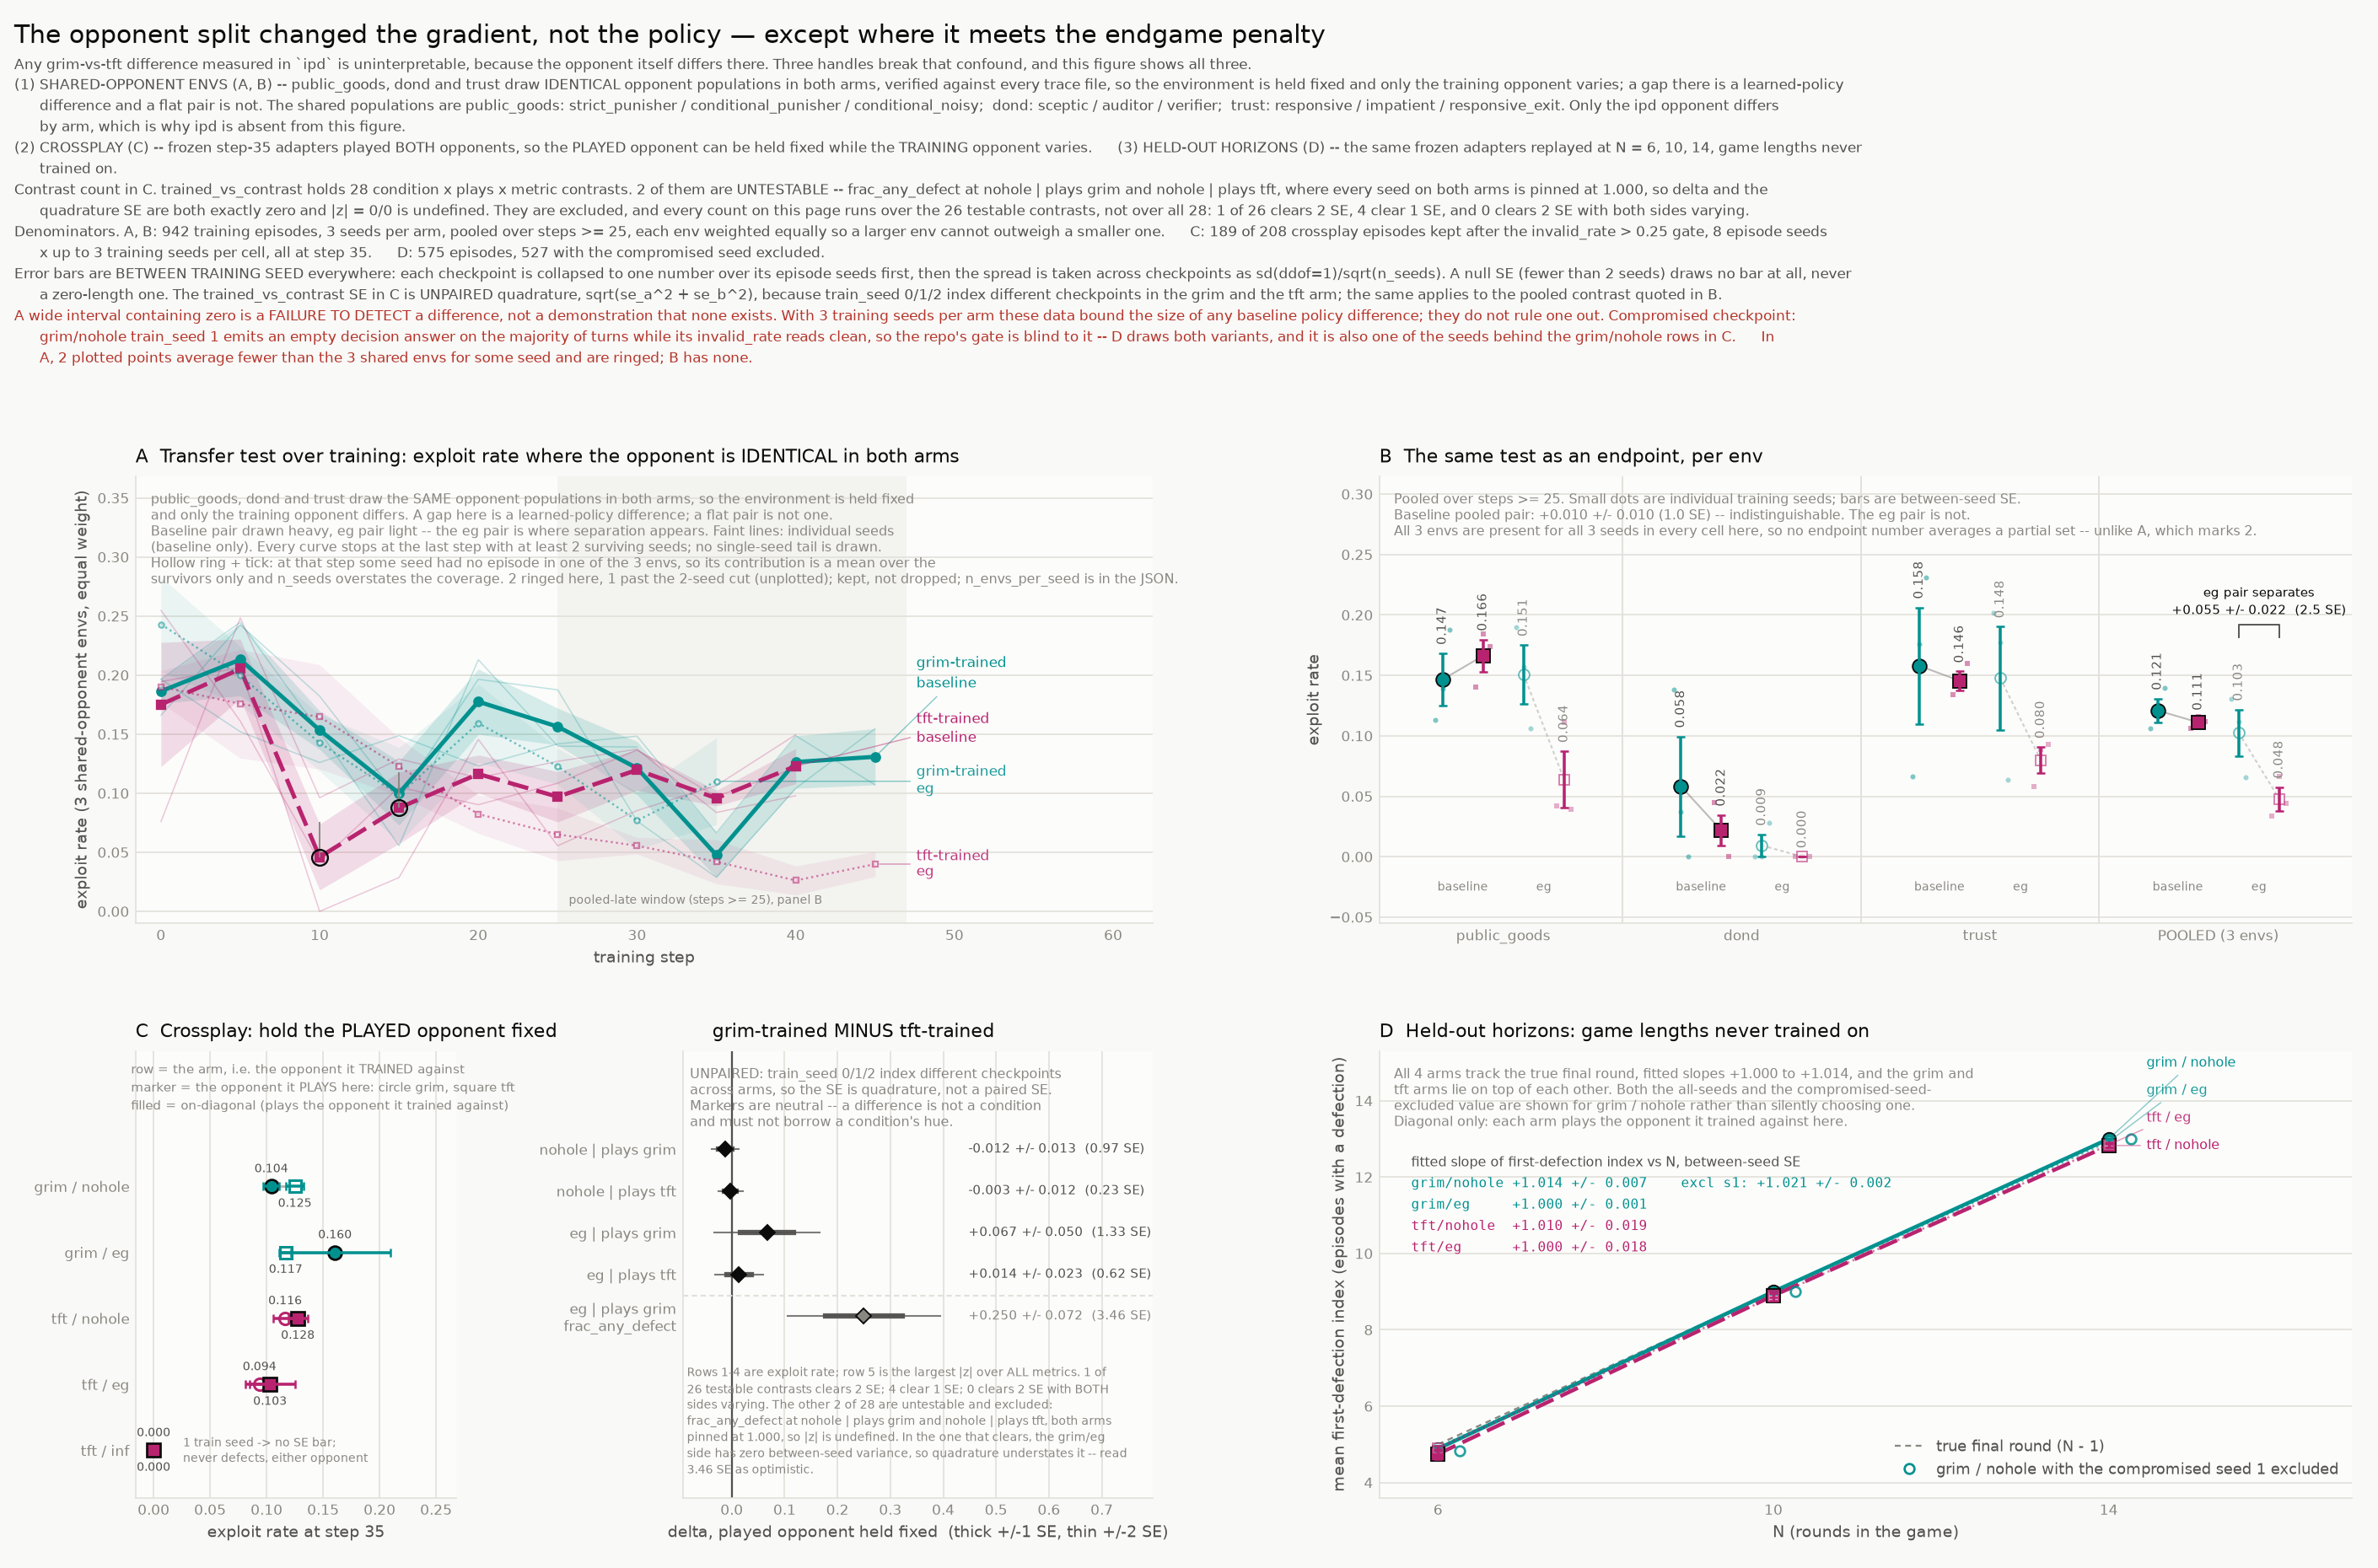

Write Python code to recreate this figure.
"""/home/allie/venvs/tinker-ipd/bin/python fig3_opponent_or_policy.py

Did the grim/tft opponent split change the learned POLICY, or only the ENVIRONMENT
the policy was measured in?

Any difference measured in `ipd` is confounded: the opponent itself differs there.
This figure shows the three handles that break the confound.

  A  shared-opponent envs over training  -- public_goods / dond / trust draw IDENTICAL
     opponent populations in both arms, so the environment is held fixed
  B  the same test as a per-env endpoint comparison (pooled over steps >= 25)
  C  crossplay -- frozen step-35 adapters played BOTH opponents, so the PLAYED
     opponent can be held fixed while the TRAINING opponent varies
  D  held-out horizons -- frozen adapters replayed at N = 6, 10, 14

Reads results/0830_grim_vs_tft/{train_strategy.json,eval_strategy.json}; writes
fig3_opponent_or_policy.png and fig3_opponent_or_policy.json next to itself.
"""
from __future__ import annotations
import argparse, json, textwrap
from datetime import datetime, timezone
from pathlib import Path
import numpy as np
import matplotlib
matplotlib.use("Agg")
matplotlib.rcParams["text.parse_math"] = False
import matplotlib.pyplot as plt  # noqa: E402

HERE = Path(__file__).resolve().parent
PURPLE, ORANGE, BLUE = "#7a5bd6", "#eb6834", "#2a78d6"   # arm palette: base / eg / inf
GRIM, TFT = "#00918f", "#b8236f"                          # opponent palette
INK, INK2, MUT, GRID, SURF = "#0b0b0b", "#52514e", "#898781", "#e1e0d9", "#fcfcfb"
PAPER, RED = "#f9f9f7", "#b5342a"

TRAIN_CACHE = HERE / "train_strategy.json"
EVAL_CACHE = HERE / "eval_strategy.json"

SHARED_ENVS = ("public_goods", "dond", "trust")
ENV_LABEL = {"public_goods": "public_goods", "dond": "dond", "trust": "trust"}
# the training cache calls the baseline arm `base`; the eval cache calls it `nohole`
ARM_TRAIN_TO_EVAL = {"base": "nohole", "eg": "eg", "inf": "inf"}

POOLED_LABEL = f"POOLED ({len(SHARED_ENVS)} envs)"
MIN_SEEDS = 2            # a mean is drawn only where at least this many seeds survive
SE_INNER, SE_OUTER = 1, 2  # forest interval multipliers, and the thresholds quoted with them
# the sensitivity variant in the endgame cache; the seed number is read out of the key
# rather than written into any label
EXCL_KEY = "excl_grim_nohole_s1"
EXCL_ARM = "grim/nohole"
EXCL_SEED = EXCL_KEY.rsplit("_s", 1)[1]


def style(ax, title, ylab, xlab=None, note=None, gridaxis="y"):
    ax.set_title(title, fontsize=10.5, color=INK, loc="left", pad=8)
    if ylab:
        ax.set_ylabel(ylab, fontsize=9, color=INK2)
    if xlab:
        ax.set_xlabel(xlab, fontsize=9, color=INK2)
    ax.set_facecolor(SURF)
    if gridaxis == "x":
        ax.grid(True, axis="x", color=GRID, lw=0.8, zorder=0)
        ax.grid(False, axis="y")
    else:
        ax.grid(True, axis="y", color=GRID, lw=0.8, zorder=0)
    ax.set_axisbelow(True)
    for side in ("top", "right"):
        ax.spines[side].set_visible(False)
    for side in ("left", "bottom"):
        ax.spines[side].set_color(GRID)
    ax.tick_params(colors=MUT, labelsize=8, length=0)
    if note:
        ax.text(0.015, 0.965, note, transform=ax.transAxes, fontsize=7.5,
                color=MUT, va="top", zorder=6)


# ---------------------------------------------------------------- numerics

def between_seed(values):
    """Repo convention: collapse each training seed to one number, then spread
    ACROSS seeds. sd(ddof=1)/sqrt(n). Fewer than 2 seeds -> se is None, never 0."""
    vals = [float(v) for v in values if v is not None and np.isfinite(v)]
    n = len(vals)
    if n == 0:
        return None, None, 0
    mean = float(np.mean(vals))
    se = float(np.std(vals, ddof=1) / np.sqrt(n)) if n >= 2 else None
    return mean, se, n


def jnum(x):
    if x is None:
        return None
    if isinstance(x, (np.floating, np.integer)):
        x = x.item()
    if isinstance(x, float) and not np.isfinite(x):
        return None
    return x


def errbar_v(ax, x, y, se, color, **kw):
    """A null SE draws NO bar (never a zero-length one)."""
    if se is None or not np.isfinite(se):
        return False
    ax.errorbar([x], [y], yerr=[se], fmt="none", ecolor=color, elinewidth=kw.pop("lw", 1.6),
                capsize=kw.pop("capsize", 2.6), capthick=1.2, zorder=kw.pop("zorder", 4))
    return True


def label_above(ax, x, y, se, text, color, pad, fontsize=6.8, rotation=0):
    """Error-bar-aware placement: past the end of the bar, not on top of it.
    Rotated 90 deg the anchor is the START of the string, so ha="left" makes the
    label grow upward away from the bar cap instead of straddling it."""
    top = y + (se if (se is not None and np.isfinite(se)) else 0.0)
    ha, va = ("left", "center") if rotation else ("center", "bottom")
    ax.text(x, top + pad, text, ha=ha, va=va, fontsize=fontsize, color=color,
            rotation=rotation, rotation_mode="anchor", zorder=6)


def contrast_census(tvc):
    """Every condition x plays x metric contrast the eval cache holds, split into the
    ones a |z| can be formed on and the ones it cannot.

    A contrast is UNTESTABLE when the quadrature SE is exactly zero: every seed on
    both arms sits on the same value, so delta is 0.0 with se 0.0 and |z| = 0/0.
    Dropping those is right, but the headline count then runs over a subset of the
    file and the exclusion has to be stated, so it is derived here (the cache's
    `verdict` block records n_contrasts_tested but not WHICH contrasts it dropped)."""
    total, testable, excluded = 0, 0, []
    for cond in (k for k in tvc if not k.startswith("_")):
        for plays in (k for k in tvc[cond] if k.startswith("plays=")):
            cell = tvc[cond][plays]
            for metric, b in cell.items():
                if not (isinstance(b, dict) and "delta" in b):
                    continue
                total += 1
                se = b.get("se")
                if se is not None and np.isfinite(se) and se > 0:
                    testable += 1
                    continue
                excluded.append({
                    "name": f"{cond}/{plays}/{metric}",
                    "condition": cond, "plays": plays, "metric": metric,
                    "delta": jnum(b.get("delta")), "se": jnum(se),
                    "mean_a": jnum(b.get("mean_a")), "mean_b": jnum(b.get("mean_b")),
                    "n_seeds_a": b.get("n_seeds_a"), "n_seeds_b": b.get("n_seeds_b"),
                    "why": "both arms pinned at the same value; se == 0 so |z| is undefined",
                })
    return total, testable, excluded


def pinned_value_text(excluded):
    """The value both arms are pinned at, if the excluded contrasts agree on one."""
    vals = [e["mean_a"] for e in excluded] + [e["mean_b"] for e in excluded]
    vals = [v for v in vals if v is not None]
    if vals and max(vals) - min(vals) < 1e-12:
        return f"{vals[0]:.3f}"
    return "a single value"


def nudge(ys, min_gap):
    """Push direct labels apart so they never overlap, preserving order."""
    order = np.argsort(ys)
    out = list(ys)
    prev = -np.inf
    for i in order:
        v = max(out[i], prev + min_gap)
        out[i] = v
        prev = v
    return out


# ------------------------------------------------------- panel A: pooling

def pooled_by_step(shared, opponent, arm):
    """Per step, per seed: equal-weight mean over the three shared-opponent envs
    (an env with more episodes must not outweigh the others -- this is exactly the
    rule build_train_cache.py uses for pooled_three_envs, applied per step instead
    of pooled over steps >= 25). Then spread ACROSS seeds.

    A seed with no episode in some env at some step contributes a mean over the
    SURVIVING envs only. That point is still plotted -- dropping it would hide a
    real measurement -- but it is flagged `partial` so the renderer can mark it,
    and the per-seed env count travels into the JSON."""
    per_step: dict[int, dict[str, list[tuple[str, float]]]] = {}
    envs_used = []
    for env in SHARED_ENVS:
        key = f"{opponent}/{arm}/{env}"
        if key not in shared:
            continue
        envs_used.append(env)
        blk = shared[key]["by_step"]["exploit_rate"]
        steps = blk["steps"]
        for seed, series in blk["per_seed"].items():
            for st, val in zip(steps, series):
                if val is None:
                    continue
                per_step.setdefault(int(st), {}).setdefault(seed, []).append((env, float(val)))
    steps_sorted = sorted(per_step)
    rows = []
    for st in steps_sorted:
        cells = sorted(per_step[st].items())
        per_seed = {s: float(np.mean([v for _, v in lst])) for s, lst in cells}
        envs_per_seed = {s: [e for e, _ in lst] for s, lst in cells}
        partial = {s: es for s, es in envs_per_seed.items() if len(es) < len(envs_used)}
        mean, se, n = between_seed(per_seed.values())
        rows.append({"step": st, "mean": mean, "se": se, "n_seeds": n, "per_seed": per_seed,
                     "envs_per_seed": envs_per_seed,
                     "n_envs_per_seed": {s: len(es) for s, es in envs_per_seed.items()},
                     "partial_seeds": partial})
    return rows, envs_used


# ------------------------------------------------------------------ main

def main() -> None:
    ap = argparse.ArgumentParser(
        formatter_class=argparse.RawDescriptionHelpFormatter, description=__doc__)
    ap.add_argument("--outdir", type=Path, default=HERE)
    ap.add_argument("--dpi", type=int, default=150)
    ap.add_argument("--stem", default="fig3_opponent_or_policy")
    args = ap.parse_args()

    train = json.loads(TRAIN_CACHE.read_text())
    ev = json.loads(EVAL_CACHE.read_text())
    shared = train["shared_opponent_envs"]
    pooled3 = shared["pooled_three_envs"]
    cross = ev["crossplay"]
    bap = cross["by_arm_plays"]
    tvc = cross["trained_vs_contrast"]
    verdict = cross["verdict"]
    endgame = ev["endgame_length"]

    late_step = train["meta"]["late_step"]
    eval_step = cross["_meta"]["steps"][0]

    payload: dict = {}

    fig = plt.figure(figsize=(18.8, 12.4))
    fig.patch.set_facecolor(PAPER)
    # one flat gridspec: A and B each span two columns, C is those two columns
    # split, D spans two. Nesting a subgridspec -- or setting hspace/wspace here --
    # marks the gridspec locally modified and silently disables tight_layout, so
    # the spacing is handed to tight_layout as h_pad / w_pad instead.
    gs = fig.add_gridspec(2, 4, width_ratios=[0.86, 1.26, 1.00, 1.00])
    axA = fig.add_subplot(gs[0, 0:2])
    axB = fig.add_subplot(gs[0, 2:4])
    axC1 = fig.add_subplot(gs[1, 0])
    axC2 = fig.add_subplot(gs[1, 1])
    axD = fig.add_subplot(gs[1, 2:4])

    # ============================================================ PANEL A
    aspec = [
        ("base", "grim", GRIM, "o", "solid", 2.4, 1.00, 5.0, "grim-trained\nbaseline"),
        ("base", "tft", TFT, "s", (0, (5, 2)), 2.4, 1.00, 4.6, "tft-trained\nbaseline"),
        ("eg", "grim", GRIM, "o", (0, (1, 1.6)), 1.15, 0.55, 3.0, "grim-trained\neg"),
        ("eg", "tft", TFT, "s", (0, (1, 1.6)), 1.15, 0.55, 2.8, "tft-trained\neg"),
    ]
    panel_a: dict = {
        "_metric": f"exploit_rate, pooled over {' / '.join(SHARED_ENVS)}",
        "_pooling": (f"per step, per seed: equal-weight mean over the {len(SHARED_ENVS)} shared-opponent "
                     "envs; then mean/se BETWEEN training seed"),
        "_truncation": f"curve drawn only where n_seeds >= {MIN_SEEDS}; SE band likewise",
        "_partial_env_points": (
            f"Where a seed has no episode in some env at some step its contribution is a mean "
            f"over the SURVIVING envs only, so the point is an average of fewer than "
            f"{len(SHARED_ENVS)} envs for that seed even though n_seeds is unchanged. Those points "
            f"are kept and marked in the figure with a hollow neutral ring; n_envs_per_seed below "
            f"records the count for every point."),
        "_partial_env_points_found": [],
        "series": {},
    }
    a_ends = []
    xmax_a, a_top = 0, 0.0
    for arm, opp, hue, mk, ls, lw, alpha, ms, lab in aspec:
        rows, envs_used = pooled_by_step(shared, opp, arm)
        panel_a["series"][f"{opp}/{arm}"] = {
            "label": lab, "envs": envs_used,
            "points": [{"step": r["step"], "mean": jnum(r["mean"]), "se": jnum(r["se"]),
                        "n_seeds": r["n_seeds"],
                        "per_seed": {k: jnum(v) for k, v in r["per_seed"].items()},
                        "n_envs_per_seed": r["n_envs_per_seed"],
                        "envs_per_seed": r["envs_per_seed"],
                        "partial_envs": bool(r["partial_seeds"])}
                       for r in rows],
        }
        for r in rows:
            for sd, es in sorted(r["partial_seeds"].items()):
                panel_a["_partial_env_points_found"].append({
                    "series": f"{opp}/{arm}", "step": r["step"], "seed": sd,
                    "envs_present": es, "n_envs": len(es), "n_envs_expected": len(envs_used),
                    "envs_missing": [e for e in envs_used if e not in es],
                    "seed_value": jnum(r["per_seed"][sd]), "point_mean": jnum(r["mean"]),
                    "drawn": r["n_seeds"] >= MIN_SEEDS})
        keep = [r for r in rows if r["n_seeds"] >= MIN_SEEDS]
        if not keep:
            continue
        xs = np.array([r["step"] for r in keep], float)
        ys = np.array([r["mean"] for r in keep], float)
        ss = np.array([r["se"] if r["se"] is not None else np.nan for r in keep], float)
        xmax_a = max(xmax_a, xs.max())

        # per-seed traces faint underneath (baseline arm only -- eg would clutter),
        # truncated to the same steps as the mean so no single-seed tail runs on
        last = keep[-1]["step"]
        if arm == "base":
            seeds = sorted({s for r in rows for s in r["per_seed"]})
            for sd in seeds:
                px = [r["step"] for r in rows if sd in r["per_seed"] and r["step"] <= last]
                py = [r["per_seed"][sd] for r in rows if sd in r["per_seed"] and r["step"] <= last]
                a_top = max(a_top, max(py))
                axA.plot(px, py, color=hue, lw=0.75, alpha=0.24, zorder=2, solid_capstyle="round")

        band = np.isfinite(ss)
        a_top = max(a_top, float(np.nanmax(ys + np.where(band, ss, 0.0))))
        axA.fill_between(xs[band], (ys - ss)[band], (ys + ss)[band], color=hue,
                         alpha=0.15 if arm == "base" else 0.07, lw=0, zorder=1)
        axA.plot(xs, ys, color=hue, lw=lw, ls=ls, marker=mk, ms=ms, alpha=alpha,
                 mec=hue, mfc=hue if arm == "base" else SURF, mew=1.1, zorder=3)
        # a point where some seed averaged fewer than all the envs is not the same
        # measurement as its neighbours -- ring it, neutrally (this is a data-coverage
        # mark, not a condition, so it may not borrow the arm's hue)
        for r in keep:
            if not r["partial_seeds"]:
                continue
            axA.plot([r["step"]], [r["mean"]], marker="o", ms=ms + 4.4, ls="none",
                     mfc="none", mec=INK, mew=1.15, zorder=5)
            axA.plot([r["step"], r["step"]], [r["mean"], r["mean"] + 0.030],
                     color=MUT, lw=0.9, zorder=4.6, solid_capstyle="butt")
        a_ends.append((xs[-1], ys[-1], hue, alpha, lab))

    axA.axvspan(late_step, xmax_a + 2.0, color=GRID, alpha=0.30, lw=0, zorder=0.5)
    axA.text(late_step + 0.7, 0.004, f"pooled-late window (steps >= {late_step}), panel B",
             fontsize=6.9, color=MUT, va="bottom", zorder=6)
    axA.set_xlim(-1.6, xmax_a + 17.5)
    # reserve the top ~16% for the note so no curve or band runs into it
    a_lo = -0.010
    axA.set_ylim(a_lo, a_lo + (a_top - a_lo) / 0.775)
    lab_x = xmax_a + 2.6
    lab_y = nudge([e[1] for e in a_ends], 0.046)
    for (x, y, hue, alpha, lab), ly in zip(a_ends, lab_y):
        axA.annotate(lab, xy=(x, y), xytext=(lab_x, ly), fontsize=8.2, color=hue,
                     alpha=max(alpha, 0.9), va="center", ha="left", linespacing=1.3,
                     zorder=6, arrowprops=dict(arrowstyle="-", color=hue, alpha=0.45,
                                               lw=0.7, shrinkA=1.5, shrinkB=2.5))
    n_partial_drawn = sum(1 for p in panel_a["_partial_env_points_found"] if p["drawn"])
    n_partial_cut = len(panel_a["_partial_env_points_found"]) - n_partial_drawn
    cut_txt = ("" if not n_partial_cut else
               f", {n_partial_cut} past the {MIN_SEEDS}-seed cut (unplotted)")
    style(axA, "A  Transfer test over training: exploit rate where the opponent is IDENTICAL in both arms",
          f"exploit rate ({len(SHARED_ENVS)} shared-opponent envs, equal weight)", "training step",
          note=(f"{', '.join(SHARED_ENVS[:-1])} and {SHARED_ENVS[-1]} draw the SAME opponent populations in both arms, so the environment is held fixed\n"
                "and only the training opponent differs. A gap here is a learned-policy difference; a flat pair is not one.\n"
                "Baseline pair drawn heavy, eg pair light -- the eg pair is where separation appears. Faint lines: individual seeds\n"
                f"(baseline only). Every curve stops at the last step with at least {MIN_SEEDS} surviving seeds; no single-seed tail is drawn.\n"
                f"Hollow ring + tick: at that step some seed had no episode in one of the {len(SHARED_ENVS)} envs, so its contribution is a mean over the\n"
                f"survivors only and n_seeds overstates the coverage. {n_partial_drawn} ringed here{cut_txt}; kept, not dropped; n_envs_per_seed is in the JSON."))

    # ============================================================ PANEL B
    groups = list(SHARED_ENVS) + [POOLED_LABEL]
    bspec = [("base", "grim", GRIM, "o", -0.255, 1.0), ("base", "tft", TFT, "s", -0.085, 1.0),
             ("eg", "grim", GRIM, "o", 0.085, 0.58), ("eg", "tft", TFT, "s", 0.255, 0.58)]
    panel_b: dict = {"_metric": f"exploit_rate pooled over steps >= {late_step}",
                     "_source": {"per_env": "shared_opponent_envs[<opp>/<arm>/<env>].pooled_late",
                                 "pooled": "shared_opponent_envs.pooled_three_envs"},
                     "cells": {}}
    b_top = 0.0
    for gi, grp in enumerate(groups):
        for arm, opp, hue, mk, dx, alpha in bspec:
            if grp.startswith("POOLED"):
                blk = pooled3[f"{opp}/{arm}"]["exploit_rate"]
                nep = None
            else:
                blk = shared[f"{opp}/{arm}/{grp}"]["pooled_late"]["exploit_rate"]
                nep = blk.get("n_episodes")
            mean, se = blk["mean"], blk["se"]
            ps = {k: v for k, v in blk["per_seed"].items() if v is not None}
            panel_b["cells"][f"{grp}|{opp}/{arm}"] = {
                "mean": jnum(mean), "se": jnum(se), "n_seeds": blk["n_seeds"],
                "n_episodes": nep, "per_seed": {k: jnum(v) for k, v in ps.items()}}
            if mean is None:
                continue
            x = gi + dx
            for si, (sd, v) in enumerate(sorted(ps.items())):
                axB.plot([x + (si - 1) * 0.030], [v], marker=mk, ms=2.9, color=hue,
                         alpha=0.34 * alpha + 0.16, mec="none", ls="none", zorder=2)
                b_top = max(b_top, v)
            errbar_v(axB, x, mean, se, hue, lw=1.7, zorder=4)
            axB.plot([x], [mean], marker=mk, ms=8.0 if arm == "base" else 6.2, color=hue,
                     alpha=alpha, mec=INK if arm == "base" else hue,
                     mfc=hue if arm == "base" else SURF, mew=0.9, ls="none", zorder=3)
            b_top = max(b_top, mean + (se or 0.0) + 0.040)
            label_above(axB, x, mean, se, f"{mean:.3f}", INK2 if arm == "base" else MUT,
                        pad=0.007, fontsize=7.1, rotation=90)
        # dumbbell connector inside each arm, neutral (a pairing, not a condition)
        for arm, dxa, dxb in (("base", -0.255, -0.085), ("eg", 0.085, 0.255)):
            ya = panel_b["cells"][f"{grp}|grim/{arm}"]["mean"]
            yb = panel_b["cells"][f"{grp}|tft/{arm}"]["mean"]
            if ya is None or yb is None:
                continue
            axB.plot([gi + dxa, gi + dxb], [ya, yb], color=MUT, lw=1.0,
                     alpha=0.55 if arm == "base" else 0.38, zorder=2.5,
                     ls="-" if arm == "base" else (0, (2, 1.6)))
        axB.text(gi - 0.17, -0.028, "baseline", ha="center", fontsize=6.9, color=MUT)
        axB.text(gi + 0.17, -0.028, "eg", ha="center", fontsize=6.9, color=MUT)
    for gi in range(len(groups) - 1):
        axB.axvline(gi + 0.5, color=GRID, lw=0.9, zorder=0.5)
    axB.set_xticks(range(len(groups)))
    axB.set_xticklabels(groups, fontsize=8.6, color=INK2)
    axB.set_xlim(-0.52, len(groups) - 0.44)

    # flag the one place the pair separates
    pg = panel_b["cells"][f"{POOLED_LABEL}|grim/eg"]
    pt = panel_b["cells"][f"{POOLED_LABEL}|tft/eg"]
    d_eg = pg["mean"] - pt["mean"]
    se_eg = float(np.hypot(pg["se"], pt["se"]))
    ybr = max(pg["mean"] + pg["se"], pt["mean"] + pt["se"]) + 0.070
    axB.plot([3.085, 3.085, 3.255, 3.255], [ybr - 0.010, ybr, ybr, ybr - 0.010],
             color=INK2, lw=0.9, zorder=5)
    axB.text(3.17, ybr + 0.005,
             f"eg pair separates\n{d_eg:+.3f} +/- {se_eg:.3f}  ({abs(d_eg)/se_eg:.1f} SE)",
             ha="center", va="bottom", fontsize=7.2, color=INK, linespacing=1.35, zorder=6)
    # reserve the top ~14% of the panel for the note so no value label runs into it
    b_lo, b_need = -0.055, max(b_top, ybr + 0.048)
    axB.set_ylim(b_lo, b_lo + (b_need - b_lo) / 0.815)
    pgb, ptb = panel_b["cells"][f"{POOLED_LABEL}|grim/base"], panel_b["cells"][f"{POOLED_LABEL}|tft/base"]
    d_b = pgb["mean"] - ptb["mean"]
    se_b = float(np.hypot(pgb["se"], ptb["se"]))
    panel_b["pooled_contrast"] = {
        "baseline": {"delta_grim_minus_tft": jnum(d_b), "se_quadrature": jnum(se_b),
                     "abs_z": jnum(abs(d_b) / se_b)},
        "eg": {"delta_grim_minus_tft": jnum(d_eg), "se_quadrature": jnum(se_eg),
               "abs_z": jnum(abs(d_eg) / se_eg)}}
    # the partial-env problem panel A has to mark cannot arise here unless some seed
    # is missing an env over the whole pooled-late window -- checked, not assumed
    seed_envs: dict[str, set] = {}
    for grp in SHARED_ENVS:
        for arm, opp, *_ in bspec:
            for sd in panel_b["cells"][f"{grp}|{opp}/{arm}"]["per_seed"]:
                seed_envs.setdefault(f"{opp}/{arm}|seed={sd}", set()).add(grp)
    b_partial = {k: sorted(v) for k, v in sorted(seed_envs.items()) if len(v) < len(SHARED_ENVS)}
    panel_b["_env_coverage"] = {
        "n_envs_expected": len(SHARED_ENVS), "n_arm_seed_cells": len(seed_envs),
        "partial": b_partial,
        "_reading": ("every arm x seed contributes all envs over the pooled-late window, so no "
                     "endpoint number here averages a partial set" if not b_partial else
                     "some arm x seed is missing an env over the whole window; see `partial`")}
    b_cov = (f"All {len(SHARED_ENVS)} envs are present for all {len(seed_envs) // len(bspec)} seeds in every "
             f"cell here, so no endpoint number averages a partial set -- unlike A, which marks {n_partial_drawn}."
             if not b_partial else
             f"{len(b_partial)} arm x seed cells cover fewer than {len(SHARED_ENVS)} envs here: "
             + "; ".join(f"{k} -> {'+'.join(v)}" for k, v in b_partial.items()))
    style(axB, "B  The same test as an endpoint, per env",
          "exploit rate", None,
          note=("Pooled over steps >= " + str(late_step) + ". Small dots are individual training seeds; bars are between-seed SE.\n"
                f"Baseline pooled pair: {d_b:+.3f} +/- {se_b:.3f} ({abs(d_b)/se_b:.1f} SE) -- indistinguishable. The eg pair is not.\n"
                + b_cov))

    # ============================================================ PANEL C1 (dumbbell)
    arm_rows = ["grim/nohole", "grim/eg", "tft/nohole", "tft/eg", "tft/inf"]
    panel_c: dict = {"_metric": "exploit_rate", "_step": eval_step,
                     "dumbbell": {}, "forest": [], "verdict": {}}
    yy = {a: len(arm_rows) - 1 - i for i, a in enumerate(arm_rows)}
    c_any = []
    for arm in arm_rows:
        hue = GRIM if arm.startswith("grim") else TFT
        y = yy[arm]
        pts = {}
        for plays in ("grim", "tft"):
            k = f"{arm}|plays={plays}"
            if k not in bap:
                continue
            b = bap[k]["exploit_rate"]
            pts[plays] = (b["mean"], b["se"], b["n_seeds"], b["n_episodes"], bap[k]["diagonal"])
            panel_c["dumbbell"][k] = {"mean": jnum(b["mean"]), "se": jnum(b["se"]),
                                      "n_seeds": b["n_seeds"], "n_episodes": b["n_episodes"],
                                      "diagonal": bap[k]["diagonal"]}
        if len(pts) == 2:
            axC1.plot([pts["grim"][0], pts["tft"][0]], [y, y], color=MUT, lw=1.4,
                      alpha=0.6, zorder=2.5)
        for plays, (m, se, ns, nep, diag) in pts.items():
            mk = "o" if plays == "grim" else "s"
            if se is not None and np.isfinite(se):
                axC1.errorbar([m], [y], xerr=[se], fmt="none", ecolor=hue, elinewidth=1.7,
                              capsize=2.6, capthick=1.2, zorder=4)
                c_any += [m - se, m + se]
            c_any.append(m)
            axC1.plot([m], [y], marker=mk, ms=7.6 if diag else 6.8, ls="none",
                      mfc=hue if diag else SURF, mec=INK if diag else hue,
                      mew=1.3 if diag else 1.45, zorder=3)
            va = "bottom" if plays == "grim" else "top"
            dy = 0.17 if plays == "grim" else -0.17
            tag = f"{m:.3f}" + ("" if se is None else "")
            axC1.text(m, y + dy, tag, ha="center", va=va, fontsize=6.9, color=INK2, zorder=6)
    inf_cell = panel_c["dumbbell"]["tft/inf|plays=grim"]
    m_inf, n_inf = inf_cell["mean"], inf_cell["n_seeds"]
    axC1.text(m_inf + 0.026, yy["tft/inf"],
              f"{n_inf} train seed -> no SE bar;\nnever defects, either opponent",
              va="center", fontsize=6.9, color=MUT, linespacing=1.35, zorder=6)
    axC1.set_yticks([yy[a] for a in arm_rows])
    axC1.set_yticklabels([a.replace("/", " / ") for a in arm_rows], fontsize=8.6, color=INK2)
    axC1.set_ylim(-0.72, len(arm_rows) + 1.05)
    axC1.set_xlim(-0.016, max(c_any) + 0.058)
    axC1.text(-0.020, len(arm_rows) + 0.90,
              "row = the arm, i.e. the opponent it TRAINED against\n"
              "marker = the opponent it PLAYS here: circle grim, square tft\n"
              "filled = on-diagonal (plays the opponent it trained against)",
              ha="left", va="top", fontsize=7.1, color=MUT, linespacing=1.45, zorder=6)
    style(axC1, "C  Crossplay: hold the PLAYED opponent fixed", None,
          "exploit rate at step " + str(eval_step), gridaxis="x")

    # ============================================================ PANEL C2 (forest)
    rows = []
    for cond in ("nohole", "eg"):
        for plays in ("plays=grim", "plays=tft"):
            b = tvc[cond][plays]["exploit_rate"]
            rows.append({"condition": cond, "plays": plays, "metric": "exploit_rate",
                         "delta": b["delta"], "se": b["se"], "mean_a": b["mean_a"],
                         "mean_b": b["mean_b"], "n_seeds_a": b["n_seeds_a"],
                         "n_seeds_b": b["n_seeds_b"], "arm_a": tvc[cond][plays]["arm_a"],
                         "arm_b": tvc[cond][plays]["arm_b"], "flagged": False})
    top = verdict["ranked_top"][0]
    tb = tvc[top["condition"]][top["plays"]][top["metric"]]
    rows.append({"condition": top["condition"], "plays": top["plays"], "metric": top["metric"],
                 "delta": tb["delta"], "se": tb["se"], "mean_a": tb["mean_a"],
                 "mean_b": tb["mean_b"], "n_seeds_a": tb["n_seeds_a"],
                 "n_seeds_b": tb["n_seeds_b"], "arm_a": tvc[top['condition']][top['plays']]["arm_a"],
                 "arm_b": tvc[top['condition']][top['plays']]["arm_b"], "flagged": True})
    n_r = len(rows)
    f_lo, f_hi = [], []
    for i, r in enumerate(rows):
        y = n_r - 1 - i
        d, se = r["delta"], r["se"]
        col = MUT if r["flagged"] else INK          # a difference is NOT a condition
        if se is not None and np.isfinite(se) and se > 0:
            axC2.plot([d - SE_OUTER * se, d + SE_OUTER * se], [y, y], color=INK2, lw=1.0,
                      alpha=0.75, zorder=4)
            axC2.plot([d - SE_INNER * se, d + SE_INNER * se], [y, y], color=INK2, lw=3.0,
                      alpha=0.95, zorder=5)
            f_lo.append(d - SE_OUTER * se); f_hi.append(d + SE_OUTER * se)
        f_lo.append(d); f_hi.append(d)
        axC2.plot([d], [y], marker="D", ms=6.2, ls="none", mfc=col, mec=INK, mew=0.9, zorder=5.5)
        r["abs_z"] = jnum(abs(d) / se) if (se and np.isfinite(se)) else None
        panel_c["forest"].append({k: jnum(v) if isinstance(v, float) else v for k, v in r.items()})
    axC2.axvline(0.0, color=INK2, lw=1.1, zorder=1.5)
    axC2.axhline(0.5, color=GRID, lw=1.0, ls=(0, (3, 2)), zorder=1.5)
    xlo, xhi = min(f_lo) - 0.055, max(f_hi) + 0.030
    span = xhi - xlo
    axC2.set_xlim(xlo, xhi + span * 0.72)
    axC2.set_ylim(-4.35, n_r + 1.35)   # room under the rows for the exclusion note
    ticks, lbls = [], []
    for i, r in enumerate(rows):
        y = n_r - 1 - i
        ticks.append(y)
        lbls.append(f"{r['condition']} | {r['plays'].replace('=', ' ')}"
                    + ("\n" + r["metric"] if r["flagged"] else ""))
        zt = "" if r["abs_z"] is None else f"  ({r['abs_z']:.2f} SE)"
        axC2.text(xhi + span * 0.045, y, f"{r['delta']:+.3f} +/- {r['se']:.3f}{zt}",
                  va="center", ha="left", fontsize=7.2,
                  color=MUT if r["flagged"] else INK2, zorder=6)
    axC2.set_yticks(ticks)
    axC2.set_yticklabels(lbls, fontsize=7.9, color=INK2)
    n_test, n2, n2v, n1 = (verdict["n_contrasts_tested"], verdict["n_over_2se"],
                           verdict["n_over_2se_with_both_sides_varying"], verdict["n_over_1se"])
    n_all, n_testable, excluded = contrast_census(tvc)
    n_excl = len(excluded)
    pin_txt = pinned_value_text(excluded)
    by_metric: dict[str, list[str]] = {}
    for e in excluded:
        by_metric.setdefault(e["metric"], []).append(f"{e['condition']} | {e['plays'].replace('=', ' ')}")
    excl_txt = "; ".join(f"{m} at " + " and ".join(v) for m, v in by_metric.items())
    n_plain = sum(1 for r in rows if not r["flagged"])
    top_z = verdict["largest_abs_z"]["abs_z"]
    flag_row = rows[-1]
    zv_side = verdict["largest_abs_z"].get("zero_variance_side") or []
    zv_arm = flag_row["arm_a"] if "a" in zv_side else flag_row["arm_b"]
    c2_note = (
        f"Rows 1-{n_plain} are exploit rate; row {n_r} is the largest |z| over ALL metrics. "
        f"{n2} of {n_testable} testable contrasts clears {SE_OUTER} SE; {n1} clear {SE_INNER} SE; "
        f"{n2v} clears {SE_OUTER} SE with BOTH sides varying. The other {n_excl} of {n_all} are "
        f"untestable and excluded: {excl_txt}, both arms pinned at {pin_txt}, so |z| is undefined. "
        f"In the one that clears, the {zv_arm} side has zero between-seed variance, so quadrature "
        f"understates it -- read {top_z:.2f} SE as optimistic.")
    axC2.text(xlo + span * 0.015, -1.16,
              "\n".join(textwrap.wrap(c2_note, width=74, break_long_words=False,
                                      break_on_hyphens=False)),
              fontsize=6.5, color=MUT, va="top", ha="left", linespacing=1.42, zorder=6)
    panel_c["verdict"] = {"n_contrasts_tested": n_test, "n_over_2se": n2,
                          "n_over_2se_with_both_sides_varying": n2v, "n_over_1se": n1,
                          "largest_abs_z": {k: jnum(v) if isinstance(v, float) else v
                                            for k, v in verdict["largest_abs_z"].items()},
                          "_reading": verdict["_reading"]}
    panel_c["exclusions"] = {
        "n_contrasts_in_cache": n_all,
        "n_testable": n_testable,
        "n_untestable": n_excl,
        "excluded_contrasts": excluded,
        "excluded_names": [e["name"] for e in excluded],
        "_why": (f"{n_excl} of the {n_all} condition x plays x metric contrasts in "
                 f"trained_vs_contrast have delta 0.0 with se 0.0 because every seed on BOTH "
                 f"arms is pinned at {pin_txt}; |z| = 0/0 is undefined, so no |z| threshold can "
                 f"be applied to them and they are excluded from every count below."),
        "_headline": (f"{n2} of {n_testable} testable contrasts clears {SE_OUTER} SE; {n_excl} of "
                      f"{n_all} are untestable (both arms pinned at {pin_txt}, |z| undefined)."),
        "_agrees_with_cache_verdict": n_testable == n_test,
        "_source": ("computed here from crossplay.trained_vs_contrast: the cache's verdict block "
                    "records n_contrasts_tested but not which contrasts it dropped.")}
    style(axC2, "     grim-trained MINUS tft-trained", None,
          f"delta, played opponent held fixed  (thick +/-{SE_INNER} SE, thin +/-{SE_OUTER} SE)",
          gridaxis="x",
          note=(f"UNPAIRED: train_seed {'/'.join(str(s) for s in cross['_meta']['train_seeds'])} index different checkpoints\n"
                "across arms, so the SE is quadrature, not a paired SE.\n"
                "Markers are neutral -- a difference is not a condition\nand must not borrow a condition's hue."))

    # ============================================================ PANEL D
    dspec = [("grim/nohole", GRIM, "o", "solid", 2.2, 1.0), ("grim/eg", GRIM, "o", (0, (1, 1.6)), 1.2, 0.6),
             ("tft/nohole", TFT, "s", (0, (5, 2)), 2.2, 1.0), ("tft/eg", TFT, "s", (0, (1, 1.6)), 1.2, 0.6)]
    Ns = sorted({int(k.split("|N=")[1]) for k in endgame["all_seeds"]["by_arm_length"]})
    panel_d: dict = {"_metric": "first_defect_index_given_defect", "_lengths": Ns,
                     "all_seeds": {}, EXCL_KEY: {}, "slopes": {}}
    axD.plot(Ns, [n - 1 for n in Ns], color=MUT, lw=1.1, ls=(0, (3, 2.4)), zorder=1.5)
    d_ends = []
    for arm, hue, mk, ls, lw, alpha in dspec:
        for tag, ax_alpha in (("all_seeds", 1.0), (EXCL_KEY, 0.0)):
            blk = endgame[tag]["by_arm_length"]
            xs, ys, ss = [], [], []
            for N in Ns:
                b = blk[f"{arm}|N={N}"]["first_defect_index_given_defect"]
                xs.append(N); ys.append(b["mean"]); ss.append(b["se"])
                panel_d[tag][f"{arm}|N={N}"] = {
                    "mean": jnum(b["mean"]), "se": jnum(b["se"]), "n_seeds": b["n_seeds"],
                    "n_episodes_defined": b["n_episodes_defined"]}
            if tag == "all_seeds":
                axD.plot(xs, ys, color=hue, lw=lw, ls=ls, alpha=alpha, zorder=3)
                for x, y, se in zip(xs, ys, ss):
                    errbar_v(axD, x, y, se, hue, lw=1.6, zorder=4)
                    axD.plot([x], [y], marker=mk, ms=7.4 if lw > 2 else 5.4, ls="none",
                             color=hue, alpha=alpha, mec=INK if lw > 2 else hue,
                             mfc=hue if lw > 2 else SURF, mew=0.9, zorder=3)
                d_ends.append((xs[-1], ys[-1], hue, alpha, arm))
    # sensitivity: only grim/nohole changes when the compromised seed is dropped
    for N in Ns:
        a = panel_d["all_seeds"][f"{EXCL_ARM}|N={N}"]["mean"]
        e = panel_d[EXCL_KEY][f"{EXCL_ARM}|N={N}"]["mean"]
        axD.plot([N + 0.26], [e], marker="o", ms=5.6, ls="none", mfc="none", mec=GRIM,
                 mew=1.3, alpha=0.85, zorder=3)
        panel_d[f"sensitivity_{EXCL_ARM.replace('/', '_')}_N{N}"] = {
            "all_seeds": jnum(a), EXCL_KEY: jnum(e), "shift": jnum(e - a)}
    axD.plot([], [], color=MUT, lw=1.1, ls=(0, (3, 2.4)), label="true final round (N - 1)")
    axD.plot([], [], marker="o", ms=5.6, ls="none", mfc="none", mec=GRIM, mew=1.3,
             label=f"{EXCL_ARM.replace('/', ' / ')} with the compromised seed {EXCL_SEED} excluded")
    axD.legend(frameon=False, fontsize=8.5, labelcolor=INK2, loc="lower right",
               bbox_to_anchor=(1.0, 0.015), handletextpad=0.8)
    lab_yd = nudge([e[1] for e in d_ends], 0.72)
    for (x, y, hue, alpha, arm), ly in zip(d_ends, lab_yd):
        axD.annotate(arm.replace("/", " / "), xy=(x, y), xytext=(x + 0.45, ly), fontsize=7.9,
                     color=hue, alpha=max(alpha, 0.9), va="center", zorder=6,
                     arrowprops=dict(arrowstyle="-", color=hue, alpha=0.45, lw=0.7,
                                     shrinkA=1.5, shrinkB=1.5))
    slope_lines = []
    for arm, hue, mk, ls, lw, alpha in dspec:
        s_all = endgame["all_seeds"]["first_defect_index_slope_vs_num_rounds"][arm]["per_seed_slope"]
        s_ex = endgame[EXCL_KEY]["first_defect_index_slope_vs_num_rounds"][arm]["per_seed_slope"]
        panel_d["slopes"][arm] = {
            "all_seeds": {"mean": jnum(s_all["mean"]), "se": jnum(s_all["se"]), "n_seeds": s_all["n_seeds"]},
            EXCL_KEY: {"mean": jnum(s_ex["mean"]), "se": jnum(s_ex["se"]), "n_seeds": s_ex["n_seeds"]}}
        txt = f"{arm:11s} {s_all['mean']:+.3f} +/- {s_all['se']:.3f}"
        if abs(s_ex["mean"] - s_all["mean"]) > 1e-9:
            txt += f"    excl s{EXCL_SEED}: {s_ex['mean']:+.3f} +/- {s_ex['se']:.3f}"
        slope_lines.append((txt, hue))
    axD.text(5.68, 12.55, "fitted slope of first-defection index vs N, between-seed SE",
             fontsize=7.7, color=INK2, va="top", zorder=6)
    for i, (txt, hue) in enumerate(slope_lines):
        axD.text(5.68, 12.00 - i * 0.56, txt, fontsize=7.6, color=hue, va="top",
                 family="DejaVu Sans Mono", zorder=6)
    axD.set_xticks(Ns)
    axD.set_xlim(5.30, 16.9)
    axD.set_ylim(3.6, 15.3)
    slope_means = [panel_d["slopes"][arm]["all_seeds"]["mean"] for arm, *_ in dspec]
    style(axD, "D  Held-out horizons: game lengths never trained on",
          "mean first-defection index (episodes with a defection)", "N (rounds in the game)",
          note=(f"All {len(dspec)} arms track the true final round, fitted slopes {min(slope_means):+.3f} to "
                f"{max(slope_means):+.3f}, and the grim and\n"
                "tft arms lie on top of each other. Both the all-seeds and the compromised-seed-\n"
                f"excluded value are shown for {EXCL_ARM.replace('/', ' / ')} rather than silently choosing one.\n"
                "Diagonal only: each arm plays the opponent it trained against here."))

    # ============================================================ header
    fig.suptitle("The opponent split changed the gradient, not the policy \u2014 except where it meets the endgame penalty",
                 fontsize=14.5, color=INK, x=0.006, ha="left", y=0.985)

    n_train_ep = sum(shared[f"{o}/{a}/{e}"]["pooled_late"]["exploit_rate"]["n_episodes"]
                     for o in ("grim", "tft") for a in ("base", "eg") for e in SHARED_ENVS)
    # the gate threshold is carried in the key name the eval cache counts drops under
    gate_key = next(k for k in cross["_meta"] if k.startswith("rows_dropped_invalid_gt_"))
    gate = gate_key.rsplit("_gt_", 1)[1]
    ep_seeds, tr_seeds = cross["_meta"]["episode_seeds"], cross["_meta"]["train_seeds"]
    seed_ids = "/".join(str(s) for s in tr_seeds)
    n_arm_seeds = len(train["meta"]["seeds"])
    env_list = f"{', '.join(SHARED_ENVS[:-1])} and {SHARED_ENVS[-1]}"
    paras = [
        ("Any grim-vs-tft difference measured in `ipd` is uninterpretable, because the opponent itself differs there. "
         "Three handles break that confound, and this figure shows all three.", INK2),
        (f"(1) SHARED-OPPONENT ENVS (A, B) -- {env_list} draw IDENTICAL opponent populations in both arms, verified against every trace file, "
         "so the environment is held fixed and only the training opponent varies; a gap there is a learned-policy difference and a flat pair is not. "
         "The shared populations are public_goods: strict_punisher / conditional_punisher / conditional_noisy;  dond: sceptic / auditor / verifier;  "
         "trust: responsive / impatient / responsive_exit. Only the ipd opponent differs by arm, which is why ipd is absent from this figure.", INK2),
        (f"(2) CROSSPLAY (C) -- frozen step-{eval_step} adapters played BOTH opponents, so the PLAYED opponent can be held fixed while the TRAINING opponent varies.      "
         f"(3) HELD-OUT HORIZONS (D) -- the same frozen adapters replayed at N = {', '.join(str(n) for n in Ns)}, game lengths never trained on.", INK2),
        (f"Contrast count in C. trained_vs_contrast holds {n_all} condition x plays x metric contrasts. {n_excl} of them are UNTESTABLE -- {excl_txt}, where every seed on both arms is "
         f"pinned at {pin_txt}, so delta and the quadrature SE are both exactly zero and |z| = 0/0 is undefined. They are excluded, and every count on this page runs over the "
         f"{n_testable} testable contrasts, not over all {n_all}: {n2} of {n_testable} clears {SE_OUTER} SE, {n1} clear {SE_INNER} SE, and {n2v} clears {SE_OUTER} SE with both sides varying.", INK2),
        (f"Denominators. A, B: {n_train_ep} training episodes, {n_arm_seeds} seeds per arm, pooled over steps >= {late_step}, each env weighted equally so a larger env cannot outweigh a smaller one.      "
         f"C: {cross['_meta']['rows_kept']} of {cross['_meta']['rows_read']} crossplay episodes kept after the invalid_rate > {gate} gate, {len(ep_seeds)} episode seeds x up to {len(tr_seeds)} training seeds per cell, all at step {eval_step}.      "
         f"D: {endgame['all_seeds']['n_episodes']} episodes, {endgame[EXCL_KEY]['n_episodes']} with the compromised seed excluded.", INK2),
        ("Error bars are BETWEEN TRAINING SEED everywhere: each checkpoint is collapsed to one number over its episode seeds first, then the spread is taken across "
         f"checkpoints as sd(ddof=1)/sqrt(n_seeds). A null SE (fewer than {MIN_SEEDS} seeds) draws no bar at all, never a zero-length one. The trained_vs_contrast SE in C is "
         f"UNPAIRED quadrature, sqrt(se_a^2 + se_b^2), because train_seed {seed_ids} index different checkpoints in the grim and the tft arm; the same applies to the "
         "pooled contrast quoted in B.", INK2),
        (f"A wide interval containing zero is a FAILURE TO DETECT a difference, not a demonstration that none exists. With {n_arm_seeds} training seeds per arm these data bound "
         f"the size of any baseline policy difference; they do not rule one out. Compromised checkpoint: {EXCL_ARM} train_seed {EXCL_SEED} emits an empty decision answer on "
         "the majority of turns while its invalid_rate reads clean, so the repo's gate is blind to it -- D draws both variants, and it is also one of the seeds "
         f"behind the {EXCL_ARM} rows in C.      "
         f"In A, {n_partial_drawn} plotted points average fewer than the {len(SHARED_ENVS)} shared envs for some seed and are ringed; B has none.", RED),
    ]
    hdr = []
    for txt, col in paras:
        wrapped = textwrap.wrap(txt, width=252, break_long_words=False, break_on_hyphens=False)
        hdr += [(w if i == 0 else "      " + w, col) for i, w in enumerate(wrapped)]
    y0, dy = 0.9635, 0.0134
    for i, (txt, col) in enumerate(hdr):
        fig.text(0.006, y0 - i * dy, txt, fontsize=8.2, color=col, ha="left", va="top")

    fig.tight_layout(rect=[0.006, 0.004, 0.997, y0 - len(hdr) * dy - 0.008],
                     h_pad=3.2, w_pad=2.6)

    # ============================================================ outputs
    outdir = args.outdir
    png = outdir / f"{args.stem}.png"
    jsn = outdir / f"{args.stem}.json"
    fig.savefig(png, dpi=args.dpi, facecolor=fig.get_facecolor())

    payload = {
        "figure": args.stem,
        "question": ("Did the grim/tft opponent split change the learned POLICY, or only the "
                     "ENVIRONMENT the policy was measured in?"),
        "answer": {
            "headline": ("The opponent split changed the gradient, not the policy -- except where "
                         "it meets the endgame penalty."),
            "handle_1_shared_opponent_envs": {
                "baseline": panel_b["pooled_contrast"]["baseline"],
                "eg": panel_b["pooled_contrast"]["eg"],
                "reading": (f"On the baseline arm the two policies are indistinguishable on the "
                            f"{len(SHARED_ENVS)} envs whose opponents are identical in both arms. On the eg "
                            "arm they separate, so the opponent split interacts with the endgame penalty "
                            "even though it does nothing on its own.")},
            "handle_2_crossplay": {
                "reading": (f"With the played opponent held fixed, every baseline exploit-rate contrast "
                            f"sits within {SE_INNER} between-seed SE of zero. Over all metrics, {n2} of "
                            f"{n_testable} TESTABLE contrasts clears {SE_OUTER} SE and {n2v} does so with both "
                            f"sides varying. {n_excl} of the {n_all} contrasts in the cache are untestable and "
                            f"are excluded from those counts: both arms are pinned at {pin_txt}, so delta and "
                            f"the quadrature SE are both zero and |z| is undefined ({excl_txt})."),
                "exclusions": panel_c["exclusions"],
                "verdict": panel_c["verdict"]},
            "handle_3_held_out_horizons": {
                "reading": (f"All {len(dspec)} arms track the true final round with fitted slopes "
                            f"{min(slope_means):+.3f} to {max(slope_means):+.3f} at game lengths never trained "
                            "on; the grim and tft arms lie on top of each other."),
                "slopes": panel_d["slopes"]}},
        "error_bar_definitions": {
            "primary": ("BETWEEN TRAINING SEED: each checkpoint collapsed to one number over its "
                        "episode seeds, then sd(ddof=1)/sqrt(n_seeds) across checkpoints."),
            "null_se": (f"se is null when n_seeds < {MIN_SEEDS}; a null SE draws NO bar, never a "
                        "zero-length one."),
            "zero_se": (f"se is 0.0 when every seed on both arms is pinned at the same value; that "
                        f"contrast carries no |z| and is excluded from the counts, listed under "
                        f"panels.C.exclusions."),
            "trained_vs_contrast": (f"UNPAIRED quadrature sqrt(se_a^2 + se_b^2): train_seed {seed_ids} "
                                    "index different checkpoints in the grim and the tft arm."),
            "panel_b_pooled_contrast": ("quadrature of the two between-seed SEs; also unpaired, seeds "
                                        "index different runs across arms."),
            "cache_conventions": {"train": train["meta"]["error_bar_convention"],
                                  "eval": ev["meta"]["error_bars"]}},
        "panels": {"A": panel_a, "B": panel_b, "C": panel_c, "D": panel_d},
        "provenance": {
            "caches": [{"path": str(p),
                        "mtime_utc": datetime.fromtimestamp(
                            p.stat().st_mtime, timezone.utc).isoformat(timespec="seconds"),
                        "size_bytes": p.stat().st_size} for p in (TRAIN_CACHE, EVAL_CACHE)],
            "train_generated_utc": train["meta"]["generated_utc"],
            "eval_built_utc": ev["meta"]["built_utc"],
            "wave": ev["meta"]["wave"],
            "shared_opponent_envs_why": shared["why"],
            "opponent_populations": train["meta"]["opponent_populations"],
            "eval_step": eval_step, "late_step": late_step,
            "crossplay_meta": cross["_meta"],
            "arm_naming": "the training cache calls the baseline arm `base`; the eval cache calls it `nohole`"},
        "caveat": {
            "compromised_checkpoint": endgame["_flagged_cell"],
            "endgame_restriction": endgame["_restriction"],
            "endgame_diagonal_only": endgame["_diagonal_only"],
            "ceiling": verdict["largest_abs_z"].get("_ceiling_caveat"),
            "tft_inf_degenerate": cross["_meta"]["tft_inf_is_degenerate"],
            "no_grim_inf_crossplay": tvc["_only_nohole_and_eg"],
            "untestable_contrasts": panel_c["exclusions"]["_why"],
            "partial_env_points": panel_a["_partial_env_points"],
            "defection_and_betrayal_rate": (f"null in the {len(SHARED_ENVS)} shared-opponent envs -- those "
                                            "keys do not exist in the non-ipd stats dicts and are not plotted.")},
        "not_an_equivalence_claim": (
            "This figure does NOT claim the grim-trained and tft-trained policies are identical. "
            "A wide interval containing zero is a failure to detect a difference, not a demonstration "
            f"that none exists. With {n_arm_seeds} training seeds per arm the resolvable claim is an UPPER BOUND on "
            "the size of any policy difference on the baseline arm, not its absence. The eg arm shows a "
            "difference at the same sample size, which is what makes the baseline null informative rather "
            "than merely underpowered."),
    }
    jsn.write_text(json.dumps(payload, indent=1))
    print(f"[fig] wrote {png}")
    print(f"[fig] wrote {jsn}")


if __name__ == "__main__":
    main()
